Run: headless pygame with SDL's dummy video driver; simulated clock (each Clock.tick advances the game by its frame time, no real sleeping); random seed 0; keys injected as events and as key.get_pressed() state; no mouse input.
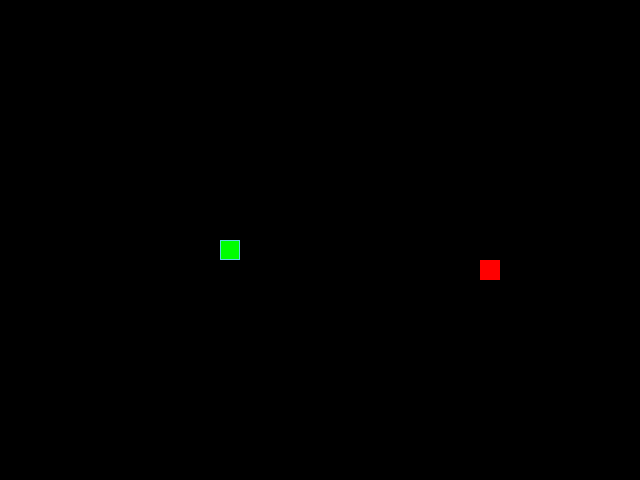
Frame 1 of 4 · flips 1–60 · no input
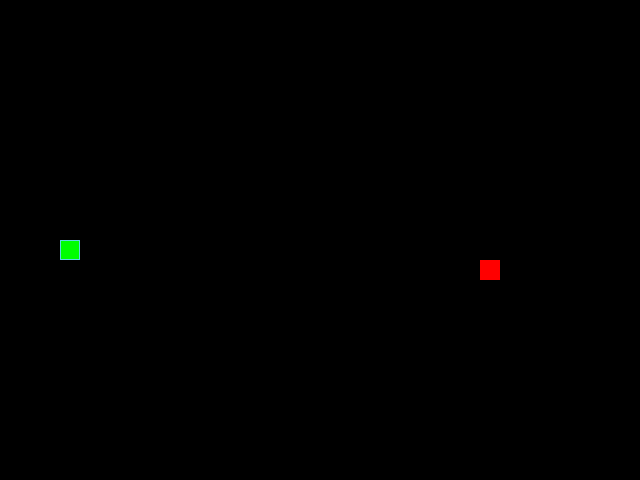
Frame 2 of 4 · flips 61–180 · tapped SPACE, RETURN · held RIGHT (→), D
Frame 3 of 4 · flips 181–300 · held DOWN (↓), S · screen unchanged from frame 2, image omitted
Frame 4 of 4 · flips 301–420 · held LEFT (←), A, UP (↑), W · screen same as frame 1, image omitted

The pygame program that drew these frames:

from random import choice, randint

import pygame

# Константы для размеров поля и сетки:
SCREEN_WIDTH, SCREEN_HEIGHT = 640, 480
GRID_SIZE = 20
GRID_WIDTH = SCREEN_WIDTH // GRID_SIZE
GRID_HEIGHT = SCREEN_HEIGHT // GRID_SIZE

# Направления движения:
UP = (0, -1)
DOWN = (0, 1)
LEFT = (-1, 0)
RIGHT = (1, 0)

# Цвет фона - черный:
BOARD_BACKGROUND_COLOR = (0, 0, 0)

# Цвет границы ячейки
BORDER_COLOR = (93, 216, 228)

# Цвет яблока
APPLE_COLOR = (255, 0, 0)

# Цвет змейки
SNAKE_COLOR = (0, 255, 0)

# Скорость движения змейки:
SPEED = 5

# Настройка игрового окна:
screen = pygame.display.set_mode((SCREEN_WIDTH, SCREEN_HEIGHT), 0, 32)

# Заголовок окна игрового поля:
pygame.display.set_caption('Змейка')

# Настройка времени:
clock = pygame.time.Clock()


# Тут опишите все классы игры.
class GameObject:
    """
    Базовый класс.
    От него наследуются другие игровый объекты (цвет объекта и позицию).
    """

    def __init__(self, body_color=(0, 0, 0), position=(0, 0)):
        """Инициализирует базовые атрибуты объекта (цвет и позиция)."""
        self.body_color = body_color
        self.position = position

    def draw(self):
        """
        Абстрактный метод.
        Предназначен для переопределения в дочерних классах.
        """
        pass


class Apple(GameObject):
    """
    Класс наследуется от GameObject.
    Описывает яблоко (цвет) и действие с ним (позиция яблока на игровом поле).
    Определяет как объект отрисовывается на экране.
    """

    def __init__(self, body_color=APPLE_COLOR, position=(0, 0)):
        """Задает цвет яблока. Вызывает метод randomize_position."""
        super().__init__(body_color, position)
        self.position = self.randomize_position()

    def randomize_position(self):
        """
        Устанавливает случайное положение яблока на игровом поле,
        учитывая границы игрового поля.
        """
        x = randint(0, GRID_WIDTH - 1) * GRID_SIZE
        y = randint(0, GRID_HEIGHT - 1) * GRID_SIZE
        return (x, y)

    def draw(self):
        """Отрисовывает яблоко на игровой поверхности."""
        rect = pygame.Rect(self.position, (GRID_SIZE, GRID_SIZE))
        pygame.draw.rect(screen, self.body_color, rect)
        pygame.draw.rect(screen, APPLE_COLOR, rect, 1)


class Snake(GameObject):
    """
    Класс наследуется от GameObject. Описывает змейку (цвет) и ее поведение.
    Управляет движением змейки, отрисовкой,
    обрабатывает действия пользователя (нажатие клавиши).
    """

    def __init__(self, body_color=SNAKE_COLOR, position=(0, 0)):
        """
        Инициализирует начальное состояние змейки.
        positions - список, содержащий позиции всех сегментов тела змейки.
        direction - направление движения.
        next_direction - следующее направление движения,
        применяется после обработки нажатия клавиши.
        last - хранит позицию последнего сегмента змейки перед
        его исчезновением (при движении змейки).
        """
        super().__init__(body_color, position)
        # lenght - длина змейки
        self.lenght = 1
        self.positions = [position]
        # direction - направление движения
        self.direction = RIGHT
        self.next_direction = None
        self.body_color = SNAKE_COLOR
        self.last = None

    def update_direction(self):
        """Обновляет направление движения змейки."""
        if self.next_direction:
            self.direction = self.next_direction
            self.next_direction = None

    def move(self):
        """Обновляет позицию змейки (координаты каждой секции)."""
        head = self.get_head_position()
        if self.direction == RIGHT:
            new_head = ((head[0] + RIGHT[0] * GRID_SIZE) %
                        SCREEN_WIDTH, head[1])
        elif self.direction == LEFT:
            new_head = ((head[0] + LEFT[0] * GRID_SIZE) %
                        SCREEN_WIDTH, head[1])
        elif self.direction == UP:
            new_head = (head[0], (head[1] + UP[1] * GRID_SIZE) % SCREEN_HEIGHT)
        else:
            new_head = (head[0], (head[1] + DOWN[1]
                        * GRID_SIZE) % SCREEN_HEIGHT)

        self.positions.insert(0, new_head)
        if len(self.positions) > self.lenght:
            self.last = self.positions.pop()

    def draw(self):
        """Отрисовывает змейку на экране."""
        for position in self.positions[1:]:
            rect = (pygame.Rect(position, (GRID_SIZE, GRID_SIZE)))
            pygame.draw.rect(screen, self.body_color, rect)
            pygame.draw.rect(screen, BORDER_COLOR, rect, 1)

        # Отрисовка головы змейки
        head_rect = pygame.Rect(self.positions[0], (GRID_SIZE, GRID_SIZE))
        pygame.draw.rect(screen, self.body_color, head_rect)
        pygame.draw.rect(screen, BORDER_COLOR, head_rect, 1)

        # Затирание последнего сегмента
        if self.last:
            last_rect = pygame.Rect(self.last, (GRID_SIZE, GRID_SIZE))
            pygame.draw.rect(screen, BOARD_BACKGROUND_COLOR, last_rect)

    def get_head_position(self):
        """Возвращает позицию головы змейки."""
        return self.positions[0]

    def reset(self):
        """Сбрасывает змейку в начальное состояние после столкновения."""
        self.lenght = 1
        self.positions = [((SCREEN_WIDTH // 2), (SCREEN_HEIGHT // 2))]
        self.direction = choice([UP, DOWN, LEFT, RIGHT])


def handle_keys(game_object):
    """Обрабатывает нажатие клавиш и изменяет направление движения змейки."""
    for event in pygame.event.get():
        if event.type == pygame.QUIT:
            pygame.quit()
            raise SystemExit
        elif event.type == pygame.KEYDOWN:
            if event.key == pygame.K_UP and game_object.direction != DOWN:
                game_object.next_direction = UP
            elif event.key == pygame.K_DOWN and game_object.direction != UP:
                game_object.next_direction = DOWN
            elif event.key == pygame.K_LEFT and game_object.direction != RIGHT:
                game_object.next_direction = LEFT
            elif event.key == pygame.K_RIGHT and game_object.direction != LEFT:
                game_object.next_direction = RIGHT


def main():
    """В основном цикле игры обновляется состояние объектов."""
    # Инициализация PyGame:
    pygame.init()
    speed = SPEED
    apple = Apple(APPLE_COLOR, (0, 0))
    center_position = ((SCREEN_WIDTH // 2), (SCREEN_HEIGHT // 2))
    snake = Snake(SNAKE_COLOR, center_position)

    #  Обработка граничного случия, когда яблоко совпало со змейкой
    while apple.position in snake.positions:
        apple.position = apple.randomize_position()

    snake.draw()
    apple.draw()
    pygame.display.update()

    while True:
        """
        Змейка обрабатывает нажатие клавиш и двигается в соответсвии с
        выбранным направлением.
        Если змейка съедает яблоко ее размер увеличивается на один сегмент,
        а яблоко перемещается в новую случайную позицию.
        При столкновении змейки с самой собой игра начинается заново.
        Игра продолжается, пока пользователь не закроет окно.
        """
        clock.tick(speed)
        handle_keys(snake)
        snake.update_direction()
        snake.move()

        # Если змея съела яблоко.
        if snake.get_head_position() == apple.position:
            snake.lenght += 1
            speed += 1
            apple.position = apple.randomize_position()

            #  Обработка граничного случия, когда яблоко совпало со змейкой
            while apple.position in snake.positions:
                apple.position = apple.randomize_position()

        # Если змея ударилась об себя.
        if snake.get_head_position() in snake.positions[1:]:
            screen.fill(BOARD_BACKGROUND_COLOR)
            snake.reset()
            speed = SPEED

        snake.draw()
        apple.draw()
        pygame.display.update()


if __name__ == '__main__':
    main()
